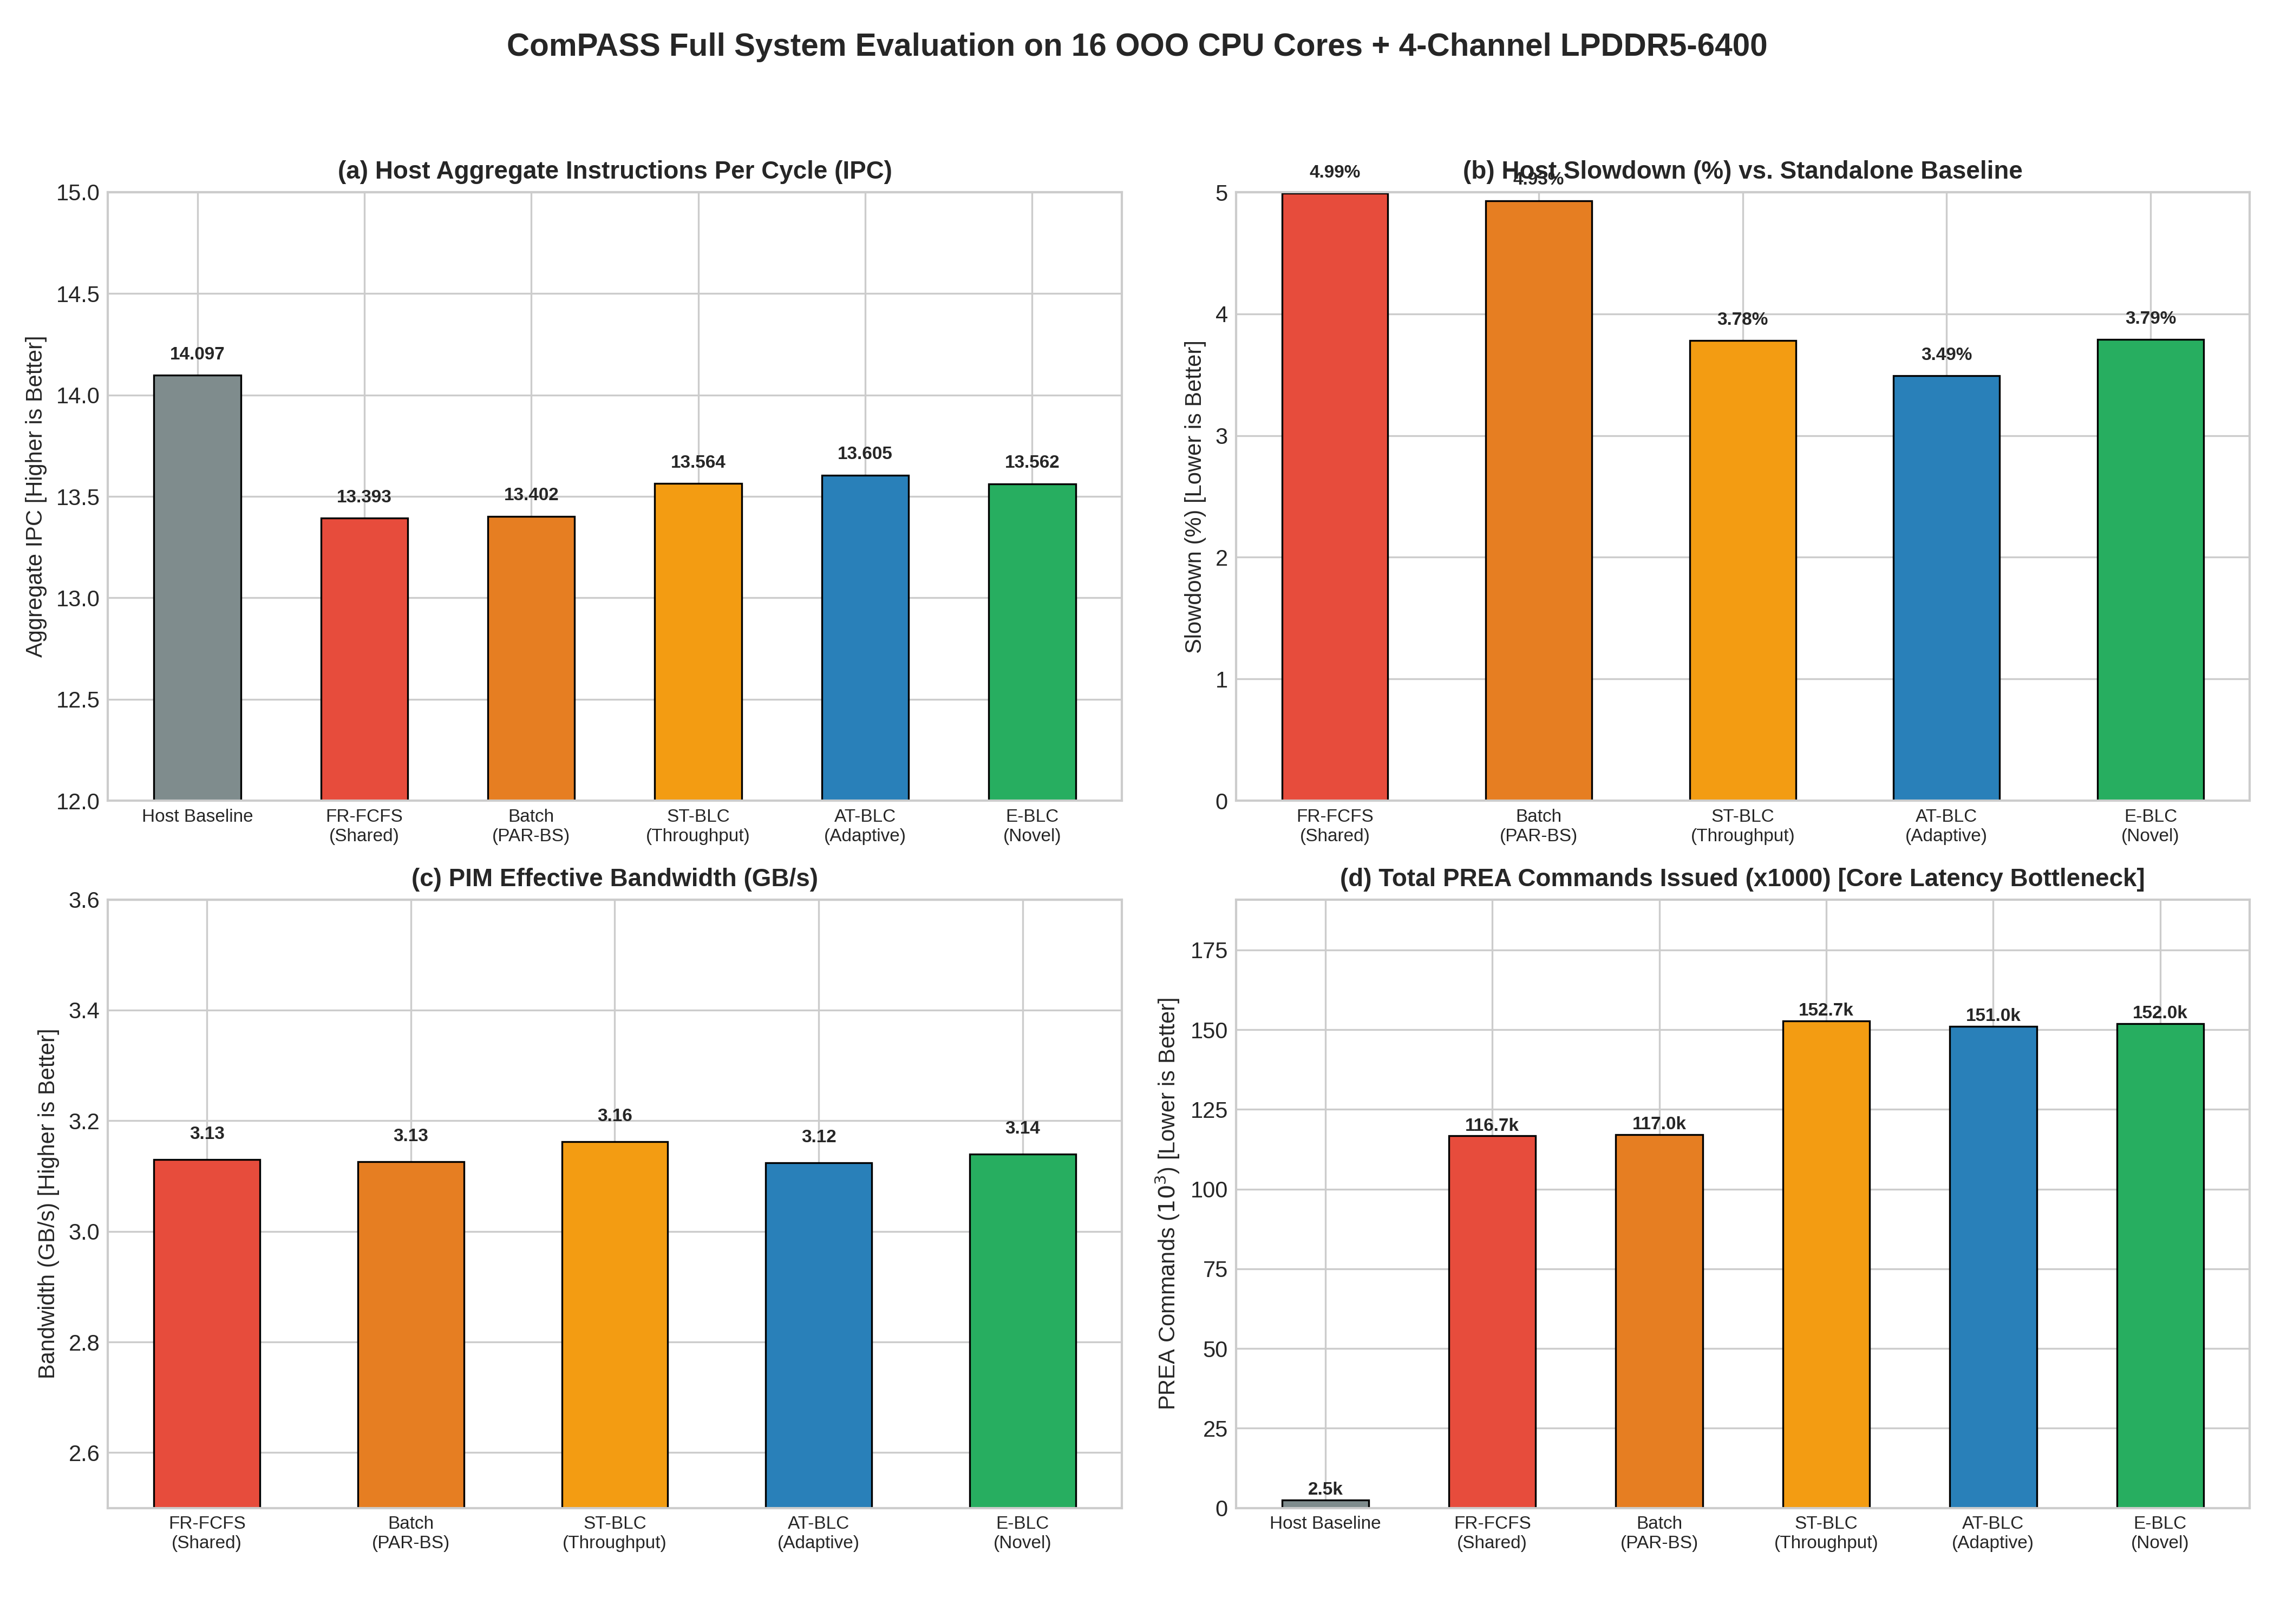

The file beside this chart, header and first rows:
Policy, Key, Host_IPC, Host_Slowdown_Pct, Weighted_Speedup, PIM_Requests, PIM_BW_GBps, PIM_Speedup, PREA_Commands, QoS_Metric, Ch_BW_StdDev, Total_Cycles
Baseline (Host Standalone), baseline, 14.1, 0.00, 1, 0, 0.000, 0.00, 2547, 0.0000, 0.0000, 7985629
FR-FCFS (Shared Queue), frfcfs, 13.39, 4.99, 0.9470, 262144, 3.130, 1.00, 116652, 0.5829, 0.0000, 8577284
Batch (PAR-BS, batch=64), batch, 13.4, 4.93, 0.9478, 262144, 3.126, 1.00, 117025, 0.5822, 0.0000, 8587814
Throughput Balancer (ST-BLC), stblc, 13.56, 3.78, 0.9541, 262144, 3.162, 1.01, 152665, 0.5890, 0.0000, 8489222
Throughput Balancer (AT-BLC), atblc, 13.61, 3.49, 0.9565, 262144, 3.124, 1.00, 150952, 0.5818, 0.0000, 8593421
Elastic Balancer (E-BLC, Novel), eblc, 13.56, 3.79, 0.9513, 262144, 3.140, 1.00, 151951, 0.5849, 0.0000, 8547925
